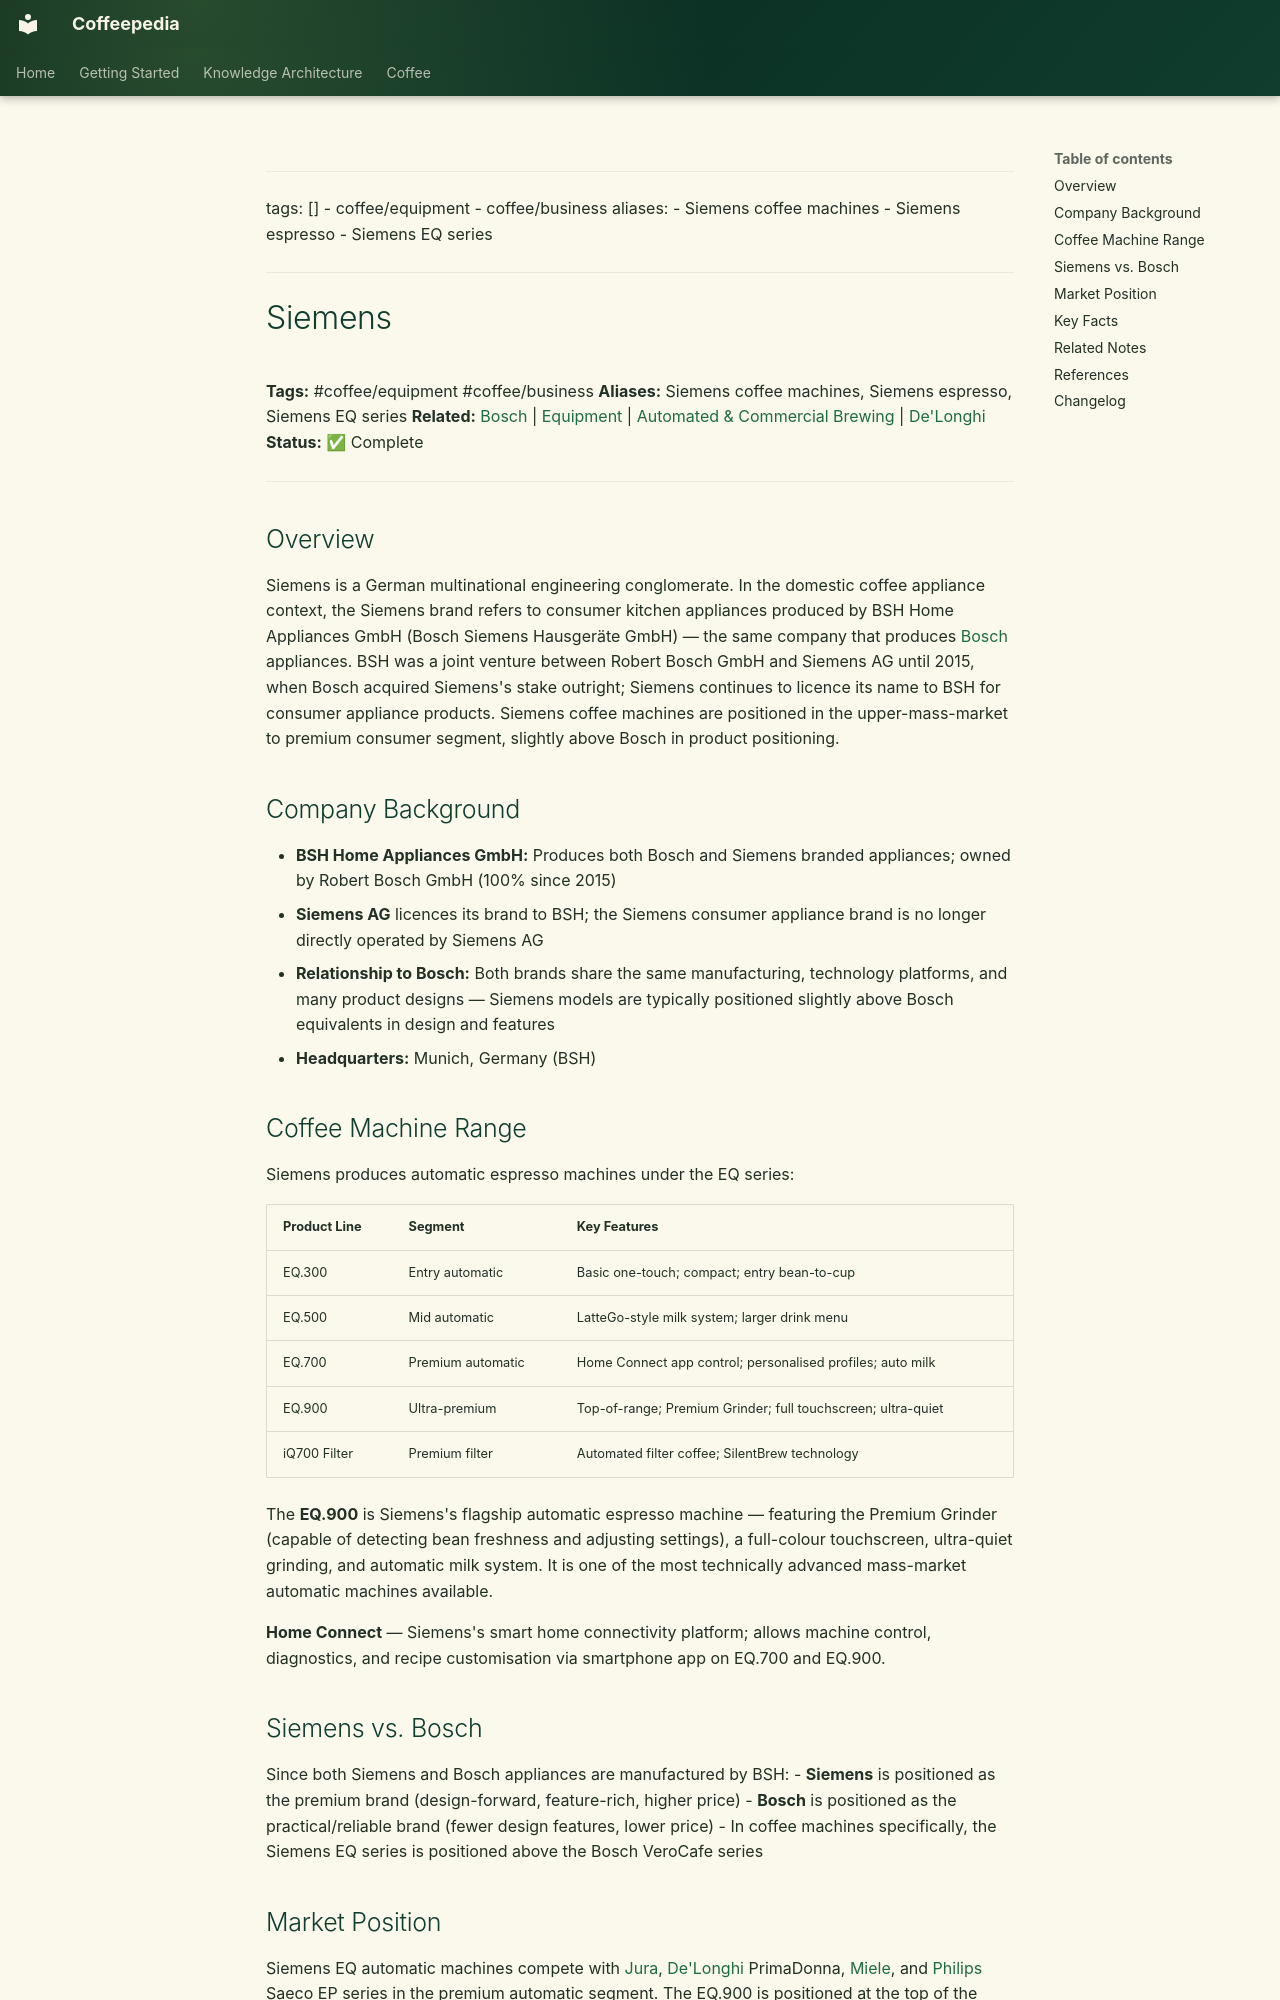

repository: Vauldt/all-about-coffee · page: coffee/coffee-equipment/siemens/index.html · generator: mkdocs

---
tags: []
  - coffee/equipment
  - coffee/business
aliases:
  - Siemens coffee machines
  - Siemens espresso
  - Siemens EQ series
---

# Siemens

**Tags:** #coffee/equipment #coffee/business
**Aliases:** Siemens coffee machines, Siemens espresso, Siemens EQ series
**Related:** [Bosch](coffee-equipment/bosch.md) | [Equipment](equipment.md) | [Automated & Commercial Brewing](../coffee-brewing/automated-and-commercial-brewing.md) | [De'Longhi](de-longhi.md)
**Status:** ✅ Complete

---

## Overview

Siemens is a German multinational engineering conglomerate. In the domestic coffee appliance context, the Siemens brand refers to consumer kitchen appliances produced by BSH Home Appliances GmbH (Bosch Siemens Hausgeräte GmbH) — the same company that produces [Bosch](coffee-equipment/bosch.md) appliances. BSH was a joint venture between Robert Bosch GmbH and Siemens AG until 2015, when Bosch acquired Siemens's stake outright; Siemens continues to licence its name to BSH for consumer appliance products. Siemens coffee machines are positioned in the upper-mass-market to premium consumer segment, slightly above Bosch in product positioning.

## Company Background

- **BSH Home Appliances GmbH:** Produces both Bosch and Siemens branded appliances; owned by Robert Bosch GmbH (100% since 2015)
- **Siemens AG** licences its brand to BSH; the Siemens consumer appliance brand is no longer directly operated by Siemens AG
- **Relationship to Bosch:** Both brands share the same manufacturing, technology platforms, and many product designs — Siemens models are typically positioned slightly above Bosch equivalents in design and features
- **Headquarters:** Munich, Germany (BSH)

## Coffee Machine Range

Siemens produces automatic espresso machines under the EQ series:

| Product Line | Segment | Key Features |
| :--- | :--- | :--- |
| EQ.300 | Entry automatic | Basic one-touch; compact; entry bean-to-cup |
| EQ.500 | Mid automatic | LatteGo-style milk system; larger drink menu |
| EQ.700 | Premium automatic | Home Connect app control; personalised profiles; auto milk |
| EQ.900 | Ultra-premium | Top-of-range; Premium Grinder; full touchscreen; ultra-quiet |
| iQ700 Filter | Premium filter | Automated filter coffee; SilentBrew technology |

The **EQ.900** is Siemens's flagship automatic espresso machine — featuring the Premium Grinder (capable of detecting bean freshness and adjusting settings), a full-colour touchscreen, ultra-quiet grinding, and automatic milk system. It is one of the most technically advanced mass-market automatic machines available.

**Home Connect** — Siemens's smart home connectivity platform; allows machine control, diagnostics, and recipe customisation via smartphone app on EQ.700 and EQ.900.
